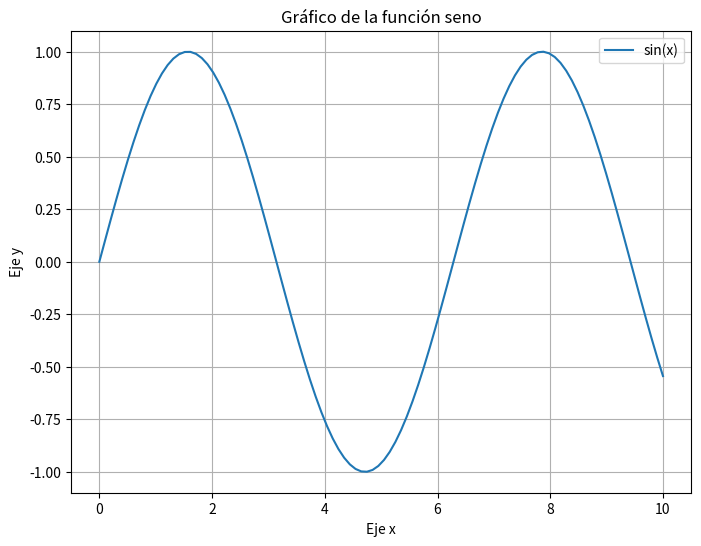

This chart was generated by the following Python code:
import matplotlib.pyplot as plt
import numpy as np

# Generar datos de ejemplo
x = np.linspace(0, 10, 100)
y = np.sin(x)

# Crear el gráfico
plt.figure(figsize=(8, 6))  # Establecer el tamaño de la figura
plt.plot(x, y, label='sin(x)')  # Trazar la función seno
plt.title('Gráfico de la función seno')  # Agregar un título
plt.xlabel('Eje x')  # Agregar etiqueta al eje x
plt.ylabel('Eje y')  # Agregar etiqueta al eje y
plt.legend()  # Mostrar la leyenda
plt.grid(True)  # Mostrar la cuadrícula
plt.show()  # Mostrar el gráfico

def funcion_seno(x):
    return np.sin(x)

def funcion_cos(x):
  return ""